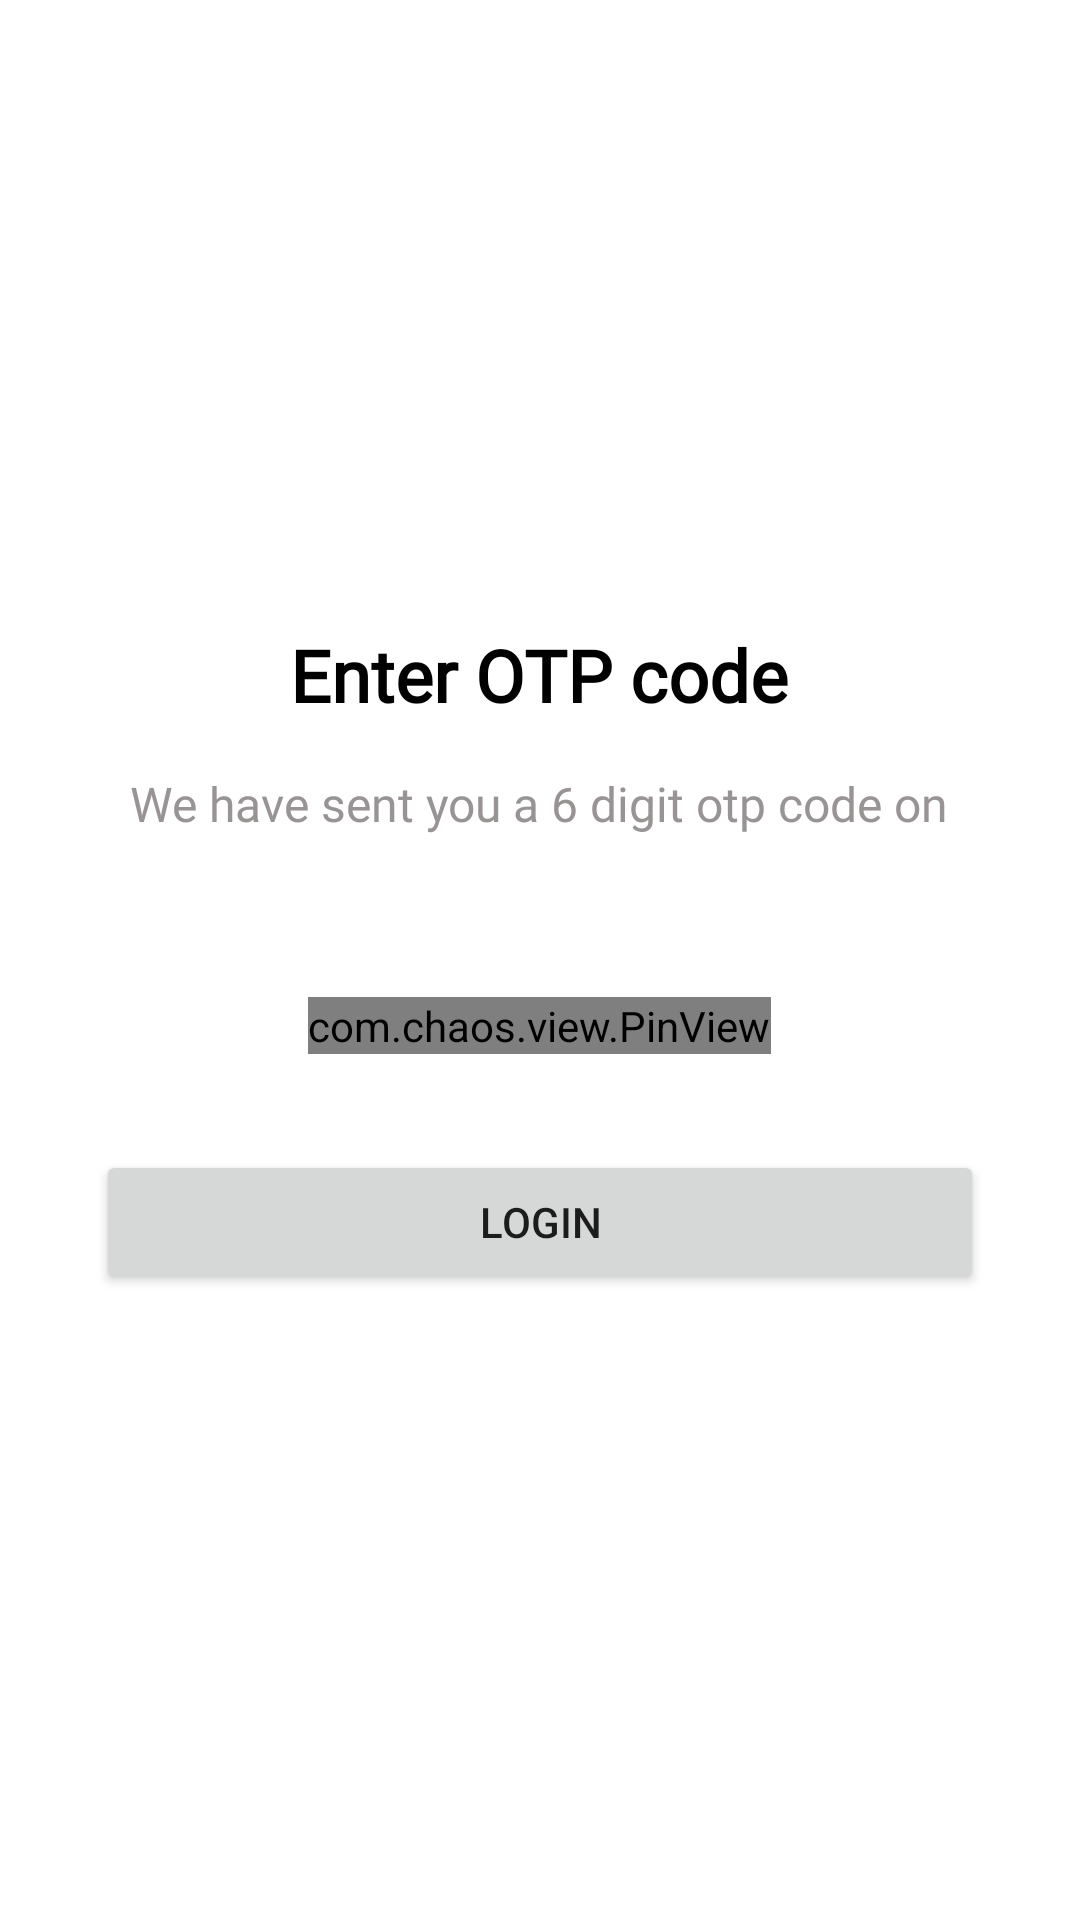

The Android layout XML behind this screen, and the referenced resources:
<!-- AndroidManifest.xml: application theme Theme.BrorentalApp -->
<!-- res/layout/fragment_o_t_p_screen.xml -->
<?xml version="1.0" encoding="utf-8"?>
<FrameLayout xmlns:android="http://schemas.android.com/apk/res/android"
    xmlns:tools="http://schemas.android.com/tools"
    android:layout_width="match_parent"
    android:layout_height="match_parent"
    xmlns:app="http://schemas.android.com/apk/res-auto"
    tools:context=".ui.fragments.OTPScreenFragment">

    <LinearLayout
        android:id="@+id/otpParent"
        android:layout_width="match_parent"
        android:layout_height="match_parent"
        android:layout_marginStart="16dp"
        android:layout_marginEnd="16dp"
        android:background="@drawable/white_rect"
        android:gravity="center"
        android:orientation="vertical"
        android:padding="16dp"
        android:visibility="visible"
        tools:context=".activities.OtpActivity">

        <TextView
            android:id="@+id/otpHeading"
            android:layout_width="wrap_content"
            android:layout_height="wrap_content"
            android:layout_gravity="center_horizontal"
            android:layout_marginBottom="16dp"
            android:fontFamily="@font/montserrat_bold"
            android:text="Enter OTP code"
            android:textColor="@color/black"
            android:textSize="24sp"
            android:textStyle="bold" />

        <TextView
            android:layout_width="wrap_content"
            android:layout_height="wrap_content"
            android:layout_gravity="center_horizontal"
            android:layout_marginBottom="16dp"
            android:fontFamily="@font/montserrat_regular"
            android:text="We have sent you a 6 digit otp code on"
            android:textColor="#989494"
            android:textSize="16sp" />

        <TextView
            android:id="@+id/phone2"
            android:layout_width="wrap_content"
            android:layout_height="wrap_content"
            android:layout_gravity="center_horizontal"
            android:layout_marginBottom="16dp"
            android:textColor="@color/black"
            android:textSize="16sp" />

        <com.chaos.view.PinView
            android:id="@+id/otp"
            style="@style/PinWidget.PinView"
            android:layout_width="wrap_content"
            android:layout_height="wrap_content"
            android:layout_gravity="center"
            android:background="#FFFFFF"
            android:cursorVisible="true"
            android:hint="------"
            android:inputType="number"
            android:textSize="18sp"
            android:textStyle="normal"
            app:cursorColor="#FFFFFF"
            app:cursorWidth="2dp"
            app:hideLineWhenFilled="false"
            app:itemCount="6"
            app:itemHeight="48dp"
            app:itemRadius="4dp"
            app:itemSpacing="1dp"
            app:itemWidth="48dp"
            app:lineColor="@android:color/darker_gray"
            app:lineWidth="2dp"
            app:viewType="rectangle" />

        <LinearLayout
            android:id="@+id/resendVG"
            android:layout_width="match_parent"
            android:layout_height="wrap_content"
            android:layout_marginTop="16dp"
            android:gravity="end"
            android:orientation="horizontal">

            <TextView
                android:id="@+id/resendOTPTV"
                android:layout_width="wrap_content"
                android:layout_height="wrap_content"
                android:layout_marginEnd="4dp"
                android:text="Do not receive OTP? "
                android:textStyle="italic"
                android:visibility="gone" />

            <TextView
                android:id="@+id/resendOtp"
                android:layout_width="wrap_content"
                android:layout_height="wrap_content"
                android:text="Resend OTP."
                android:textColor="@color/purple_200"
                android:textSize="16sp"
                android:visibility="gone" />


            <TextView
                android:id="@+id/otpTimer"
                android:layout_width="wrap_content"
                android:layout_height="wrap_content"
                android:textColor="@color/black"
                android:textSize="16sp"
                android:visibility="gone"
                tools:text="30" />
        </LinearLayout>

        <Button
            android:id="@+id/login"
            android:layout_width="match_parent"
            android:layout_height="wrap_content"
            android:layout_marginTop="16dp"
            android:text="login" />

    </LinearLayout>

</FrameLayout>
<!-- resources referenced by this layout -->
<resources>
  <color name="black">#FF000000</color>
  <color name="purple_200">#FFBB86FC</color>
  <style name="Theme.BrorentalApp" parent="Theme.MaterialComponents.DayNight.NoActionBar">
          
          <item name="colorPrimary">@color/purple_500</item>
          <item name="colorPrimaryVariant">@color/purple_700</item>
          <item name="colorOnPrimary">@color/white</item>
          
          <item name="colorSecondary">@color/teal_200</item>
          <item name="colorSecondaryVariant">@color/teal_700</item>
          <item name="colorOnSecondary">@color/black</item>
          
          <item name="android:statusBarColor">?attr/colorPrimaryVariant</item>
          
      </style>
  <color name="purple_500">#FF6200EE</color>
  <color name="purple_700">#FF3700B3</color>
  <color name="white">#FFFFFFFF</color>
  <color name="teal_200">#FF03DAC5</color>
  <color name="teal_700">#FF018786</color>
</resources>
